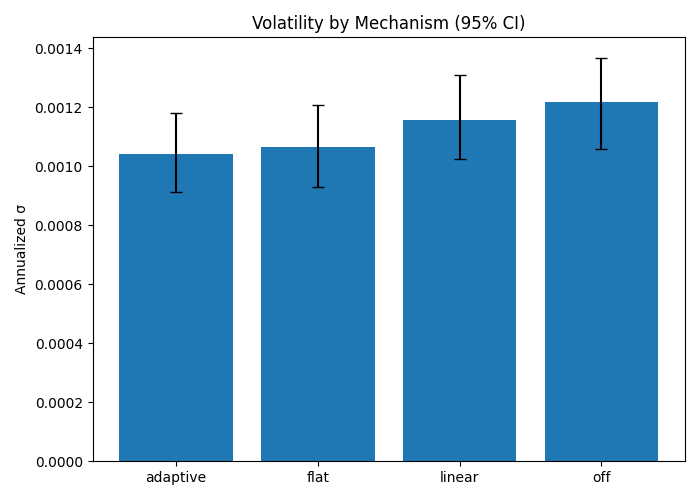

The file beside this chart, header and first rows:
mechanism, mean_sigma, ci_low, ci_high, reduction_pct
adaptive, 0.001043, 0.0009139, 0.00118, 14.37
flat, 0.001066, 0.0009301, 0.001209, 12.5
linear, 0.001157, 0.001026, 0.00131, 5.003
off, 0.001218, 0.00106, 0.001369, 0.0
